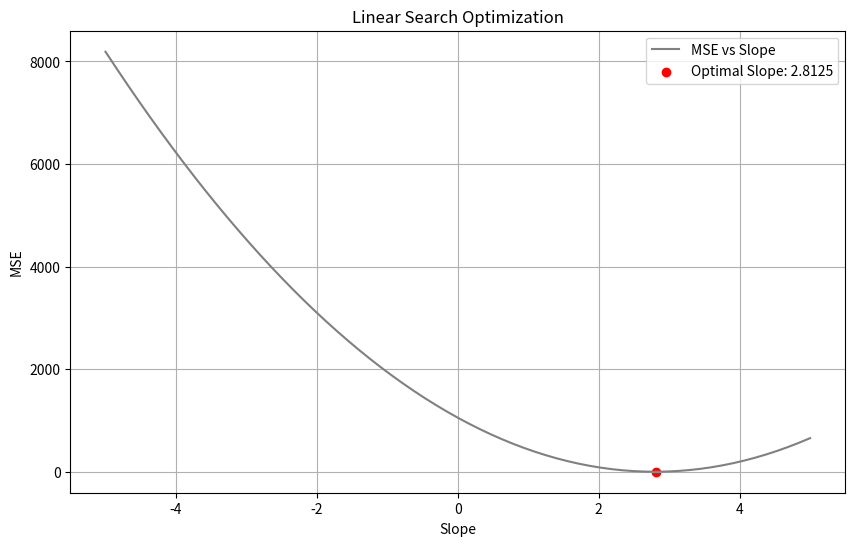
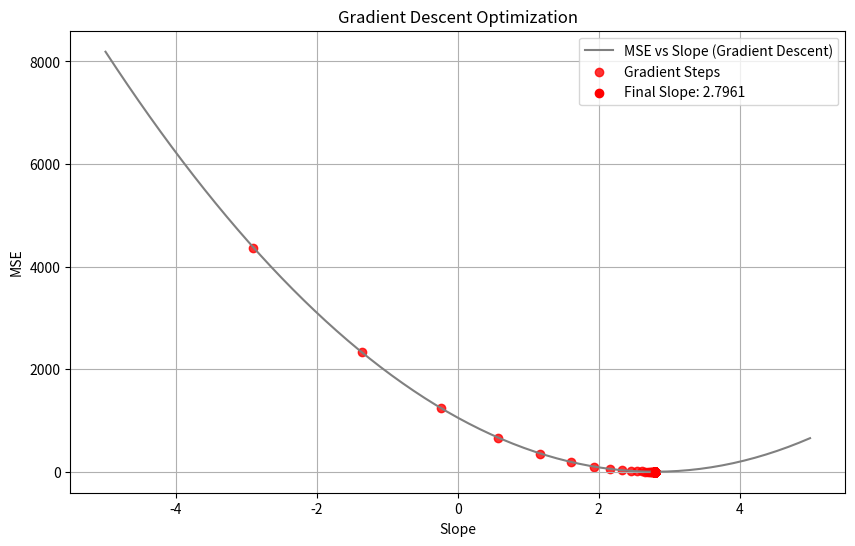

Python code for these plots, in order:
import numpy as np
import matplotlib.pyplot as plt

# Set random seed for reproducibility
np.random.seed(24)

# Define true parameters: y = slope_true * x + intercept_true + noise
slope_true, intercept_true = 2.8, 0.9

# Generate synthetic dataset
x_vals = np.linspace(-20, 20, 200)
noise_vals = np.random.normal(0, 2, x_vals.shape)
y_vals = slope_true * x_vals + intercept_true + noise_vals

def compute_mse(actual, predicted):
    """Calculate Mean Squared Error (MSE)."""
    return np.mean((actual - predicted) ** 2)

def linear_search_optimization(x, y, fixed_intercept=intercept_true, slope_range=(-5, 5), points=65):
    """Perform linear search to find the best slope that minimizes MSE."""
    slope_candidates = np.linspace(slope_range[0], slope_range[1], points)
    mse_values = [compute_mse(y, slope * x + fixed_intercept) for slope in slope_candidates]
    
    optimal_slope = slope_candidates[np.argmin(mse_values)]
    lowest_mse = min(mse_values)
    
    return slope_candidates, mse_values, optimal_slope, lowest_mse

# Execute linear search
slope_candidates, mse_values, best_slope_ls, min_mse_ls = linear_search_optimization(x_vals, y_vals)

def plot_linear_search(slope_vals, mse_vals, optimal_slope, min_mse):
    """Visualize the results of linear search."""
    plt.figure(figsize=(10, 6))
    plt.plot(slope_vals, mse_vals, color='grey', label='MSE vs Slope')
    plt.scatter(optimal_slope, min_mse, color='red', label=f'Optimal Slope: {optimal_slope:.4f}')
    plt.xlabel('Slope')
    plt.ylabel('MSE')
    plt.title('Linear Search Optimization')
    plt.legend()
    plt.grid(True)
    plt.show()

plot_linear_search(slope_candidates, mse_values, best_slope_ls, min_mse_ls)

def gradient_descent(x, y, lr=0.001, epochs=1000, init_slope=-5, init_intercept=5):
    """Optimize slope and intercept using gradient descent."""
    slope, intercept = init_slope, init_intercept
    n = len(x)
    
    slope_history, mse_history = [], []
    
    for _ in range(epochs):
        predictions = slope * x + intercept
        
        # Compute gradients
        grad_slope = (-2 / n) * np.sum(x * (y - predictions))
        grad_intercept = (-2 / n) * np.sum(y - predictions)
        
        # Update parameters
        slope -= lr * grad_slope
        intercept -= lr * grad_intercept
        
        # Store values for visualization
        slope_history.append(slope)
        mse_history.append(compute_mse(y, predictions))
    
    return slope, intercept, slope_history, mse_history

# Execute gradient descent
slope_gd, intercept_gd, slope_steps, mse_steps = gradient_descent(x_vals, y_vals)

def plot_gradient_descent(slope_vals, mse_vals, slope_steps, mse_steps):
    """Plot gradient descent progress alongside linear search results."""
    mse_gd_values = [compute_mse(y_vals, slope * x_vals + intercept_gd) for slope in slope_vals]
    
    plt.figure(figsize=(10, 6))
    plt.plot(slope_vals, mse_gd_values, color='grey', label='MSE vs Slope (Gradient Descent)')
    plt.scatter(slope_steps, [compute_mse(y_vals, slope * x_vals + intercept_gd) for slope in slope_steps],
                color='red', label='Gradient Steps', alpha=0.8, marker='o')
    plt.scatter(slope_steps[-1], compute_mse(y_vals, slope_steps[-1] * x_vals + intercept_gd),
                color='red', label=f'Final Slope: {slope_steps[-1]:.4f}', zorder=3)
    plt.xlabel('Slope')
    plt.ylabel('MSE')
    plt.title('Gradient Descent Optimization')
    plt.legend()
    plt.grid(True)
    plt.show()

plot_gradient_descent(slope_candidates, mse_values, slope_steps, mse_steps)

# Display results
print(f"True Parameters: Slope = {slope_true}, Intercept = {intercept_true}")
print(f"Linear Search: Best Slope = {best_slope_ls:.4f}, Min MSE = {min_mse_ls:.4f}")
print(f"Gradient Descent: Final Slope = {slope_gd:.4f}, Min MSE = {min(mse_steps):.4f}")
